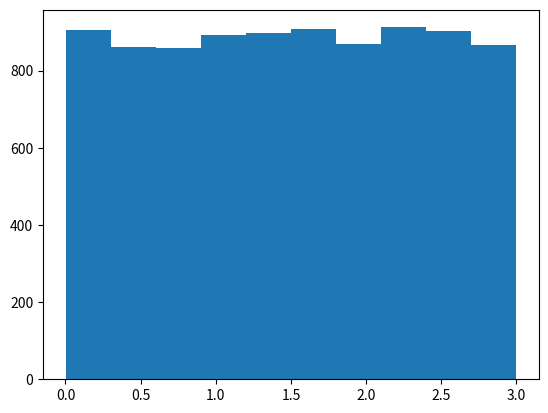

The script that saved this image:
import matplotlib
import sys
import matplotlib.pyplot as plt
import numpy
z=numpy.random.randint(9999)
x = numpy.random.uniform(0.0, 3.0, z)
#plt.plot(x, 'o:g')
plt.hist(x, 10)
print(z)

plt.show()
plt.savefig(sys.stdout.buffer)
sys.stdout.flush()

